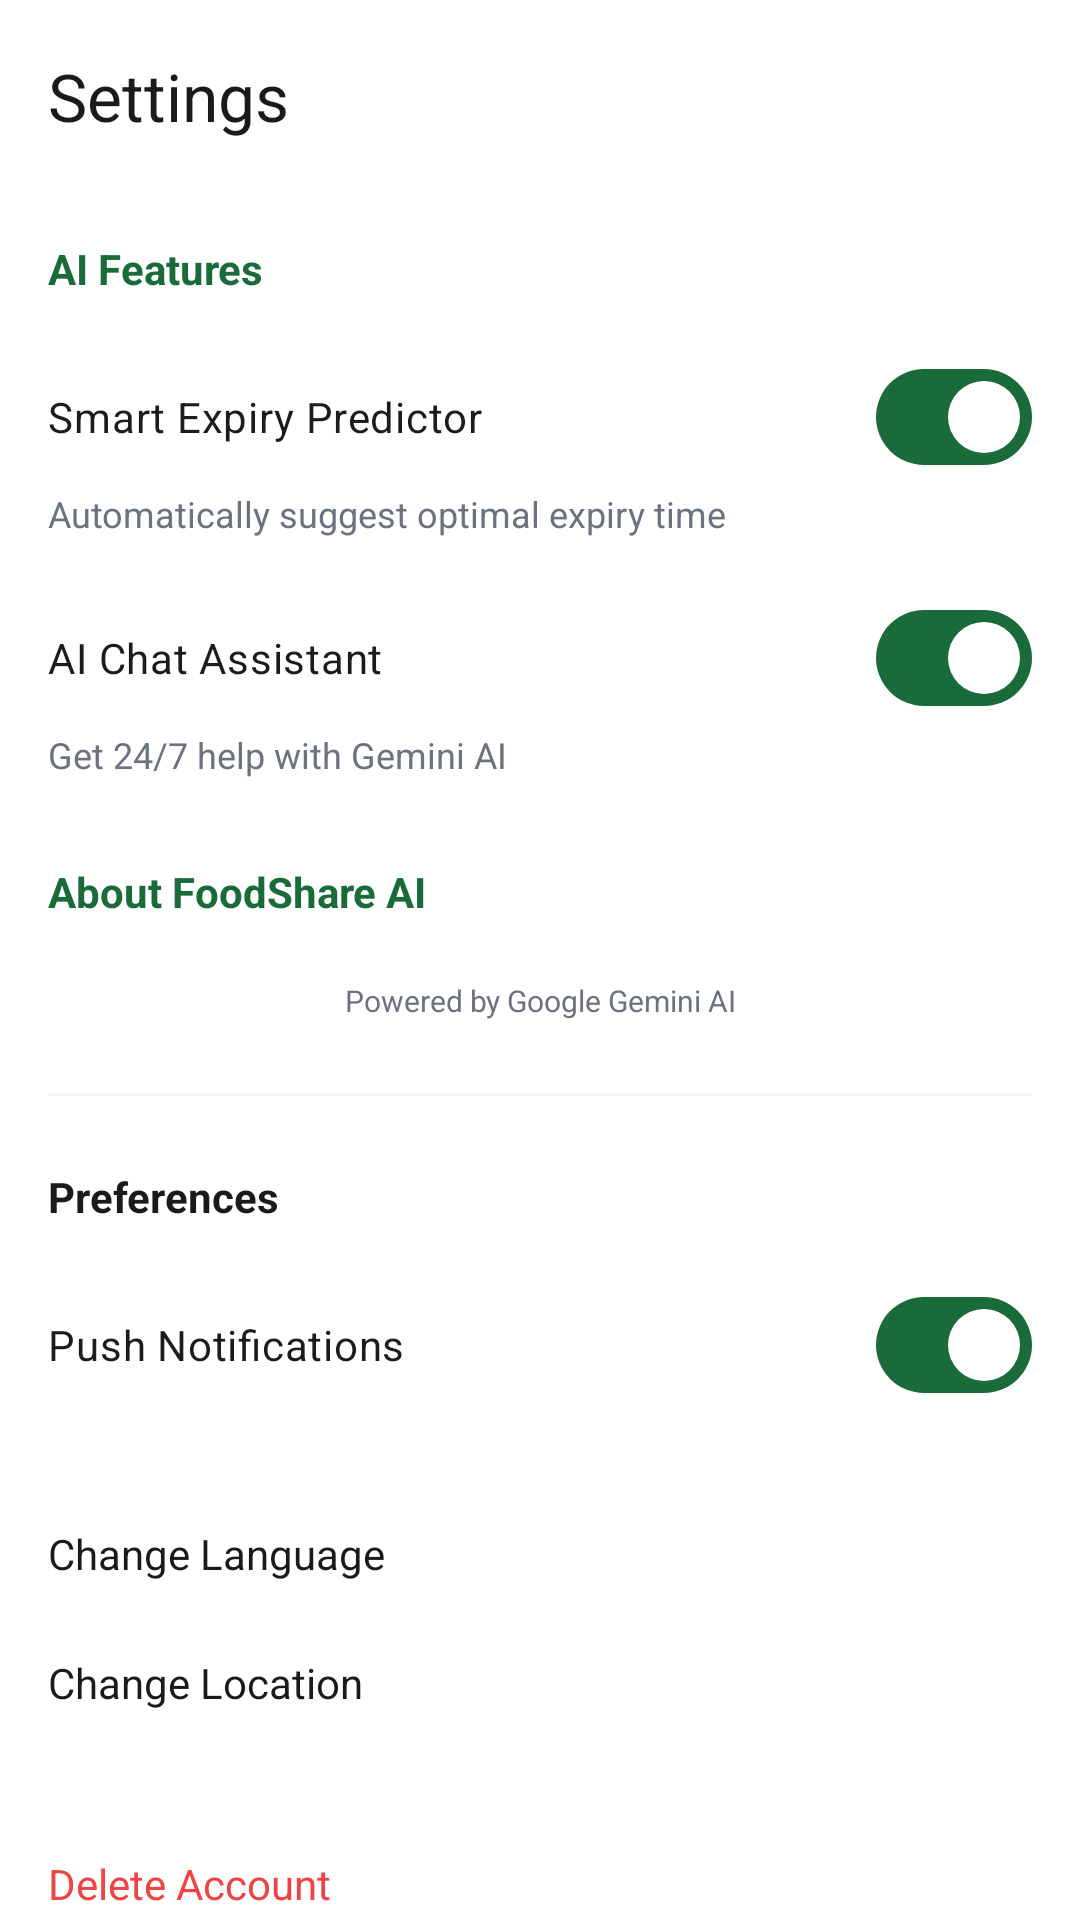

Layout XML and referenced resources for this Android screen:
<!-- AndroidManifest.xml: application theme Theme.FOODSHARe -->
<!-- res/layout/activity_settings.xml -->
<?xml version="1.0" encoding="utf-8"?>
<androidx.constraintlayout.widget.ConstraintLayout xmlns:android="http://schemas.android.com/apk/res/android"
    xmlns:app="http://schemas.android.com/apk/res-auto"
    android:layout_width="match_parent"
    android:layout_height="match_parent"
    android:background="@color/white">

    <com.google.android.material.appbar.AppBarLayout
        android:id="@+id/appBar"
        android:layout_width="match_parent"
        android:layout_height="wrap_content"
        android:background="@color/white"
        app:layout_constraintTop_toTopOf="parent">
        <com.google.android.material.appbar.MaterialToolbar
            android:layout_width="match_parent"
            android:layout_height="?attr/actionBarSize"
            app:title="Settings"
            app:titleTextColor="@color/text_primary" />
    </com.google.android.material.appbar.AppBarLayout>

    <androidx.core.widget.NestedScrollView
        android:layout_width="match_parent"
        android:layout_height="0dp"
        app:layout_constraintBottom_toBottomOf="parent"
        app:layout_constraintTop_toBottomOf="@id/appBar">

        <LinearLayout
            android:layout_width="match_parent"
            android:layout_height="wrap_content"
            android:orientation="vertical"
            android:padding="16dp">

            <TextView
                android:layout_width="wrap_content"
                android:layout_height="wrap_content"
                android:text="AI Features"
                android:textColor="@color/primary"
                android:textStyle="bold" />

            <com.google.android.material.materialswitch.MaterialSwitch
                android:id="@+id/switchExpiryPredictor"
                android:layout_width="match_parent"
                android:layout_height="wrap_content"
                android:layout_marginTop="16dp"
                android:text="Smart Expiry Predictor"
                android:checked="true" />
            <TextView
                android:layout_width="match_parent"
                android:layout_height="wrap_content"
                android:text="Automatically suggest optimal expiry time"
                android:textColor="@color/text_secondary"
                android:textSize="12sp" />

            <com.google.android.material.materialswitch.MaterialSwitch
                android:id="@+id/switchAiAssistant"
                android:layout_width="match_parent"
                android:layout_height="wrap_content"
                android:layout_marginTop="16dp"
                android:text="AI Chat Assistant"
                android:checked="true" />
            <TextView
                android:layout_width="match_parent"
                android:layout_height="wrap_content"
                android:text="Get 24/7 help with Gemini AI"
                android:textColor="@color/text_secondary"
                android:textSize="12sp" />

            <TextView
                android:id="@+id/menuAboutAi"
                android:layout_width="match_parent"
                android:layout_height="wrap_content"
                android:layout_marginTop="16dp"
                android:paddingVertical="12dp"
                android:text="About FoodShare AI"
                android:textColor="@color/primary"
                android:textStyle="bold"
                android:drawableEnd="@drawable/ic_arrow_forward"
                app:drawableTint="@color/primary" />

            <TextView
                android:layout_width="match_parent"
                android:layout_height="wrap_content"
                android:layout_marginTop="8dp"
                android:gravity="center"
                android:text="Powered by Google Gemini AI"
                android:textColor="@color/text_secondary"
                android:textSize="10sp" />

            <View
                android:layout_width="match_parent"
                android:layout_height="1dp"
                android:layout_marginTop="24dp"
                android:background="@color/gray_light" />

            <TextView
                android:layout_width="wrap_content"
                android:layout_height="wrap_content"
                android:layout_marginTop="24dp"
                android:text="Preferences"
                android:textColor="@color/text_primary"
                android:textStyle="bold" />

            <com.google.android.material.materialswitch.MaterialSwitch
                android:layout_width="match_parent"
                android:layout_height="wrap_content"
                android:layout_marginTop="16dp"
                android:text="Push Notifications"
                android:checked="true" />

            <TextView
                android:layout_width="match_parent"
                android:layout_height="wrap_content"
                android:layout_marginTop="24dp"
                android:paddingVertical="12dp"
                android:text="Change Language"
                android:textColor="@color/text_primary"
                android:drawableEnd="@drawable/ic_arrow_forward" />

            <TextView
                android:layout_width="match_parent"
                android:layout_height="wrap_content"
                android:paddingVertical="12dp"
                android:text="Change Location"
                android:textColor="@color/text_primary"
                android:drawableEnd="@drawable/ic_arrow_forward" />

            <TextView
                android:layout_width="match_parent"
                android:layout_height="wrap_content"
                android:layout_marginTop="24dp"
                android:paddingVertical="12dp"
                android:text="Delete Account"
                android:textColor="@color/danger" />

        </LinearLayout>
    </androidx.core.widget.NestedScrollView>

</androidx.constraintlayout.widget.ConstraintLayout>
<!-- resources referenced by this layout -->
<resources>
  <color name="danger">#EF4444</color>
  <color name="gray_light">#F5F5F5</color>
  <color name="primary">#1A6B3A</color>
  <color name="text_primary">#1A1A1A</color>
  <color name="text_secondary">#6B7280</color>
  <color name="white">#FFFFFF</color>
  <style name="Theme.FOODSHARe" parent="Base.Theme.FOODSHARe" />
  <style name="Base.Theme.FOODSHARe" parent="Theme.Material3.Light.NoActionBar">
          <item name="colorPrimary">@color/primary</item>
          <item name="colorSecondary">@color/secondary</item>
          <item name="android:windowBackground">@color/background</item>
          <item name="android:textColorPrimary">@color/text_primary</item>
          <item name="android:textColorSecondary">@color/text_secondary</item>
      </style>
  <color name="secondary">#2D8A50</color>
  <color name="background">#FFFFFF</color>
</resources>
